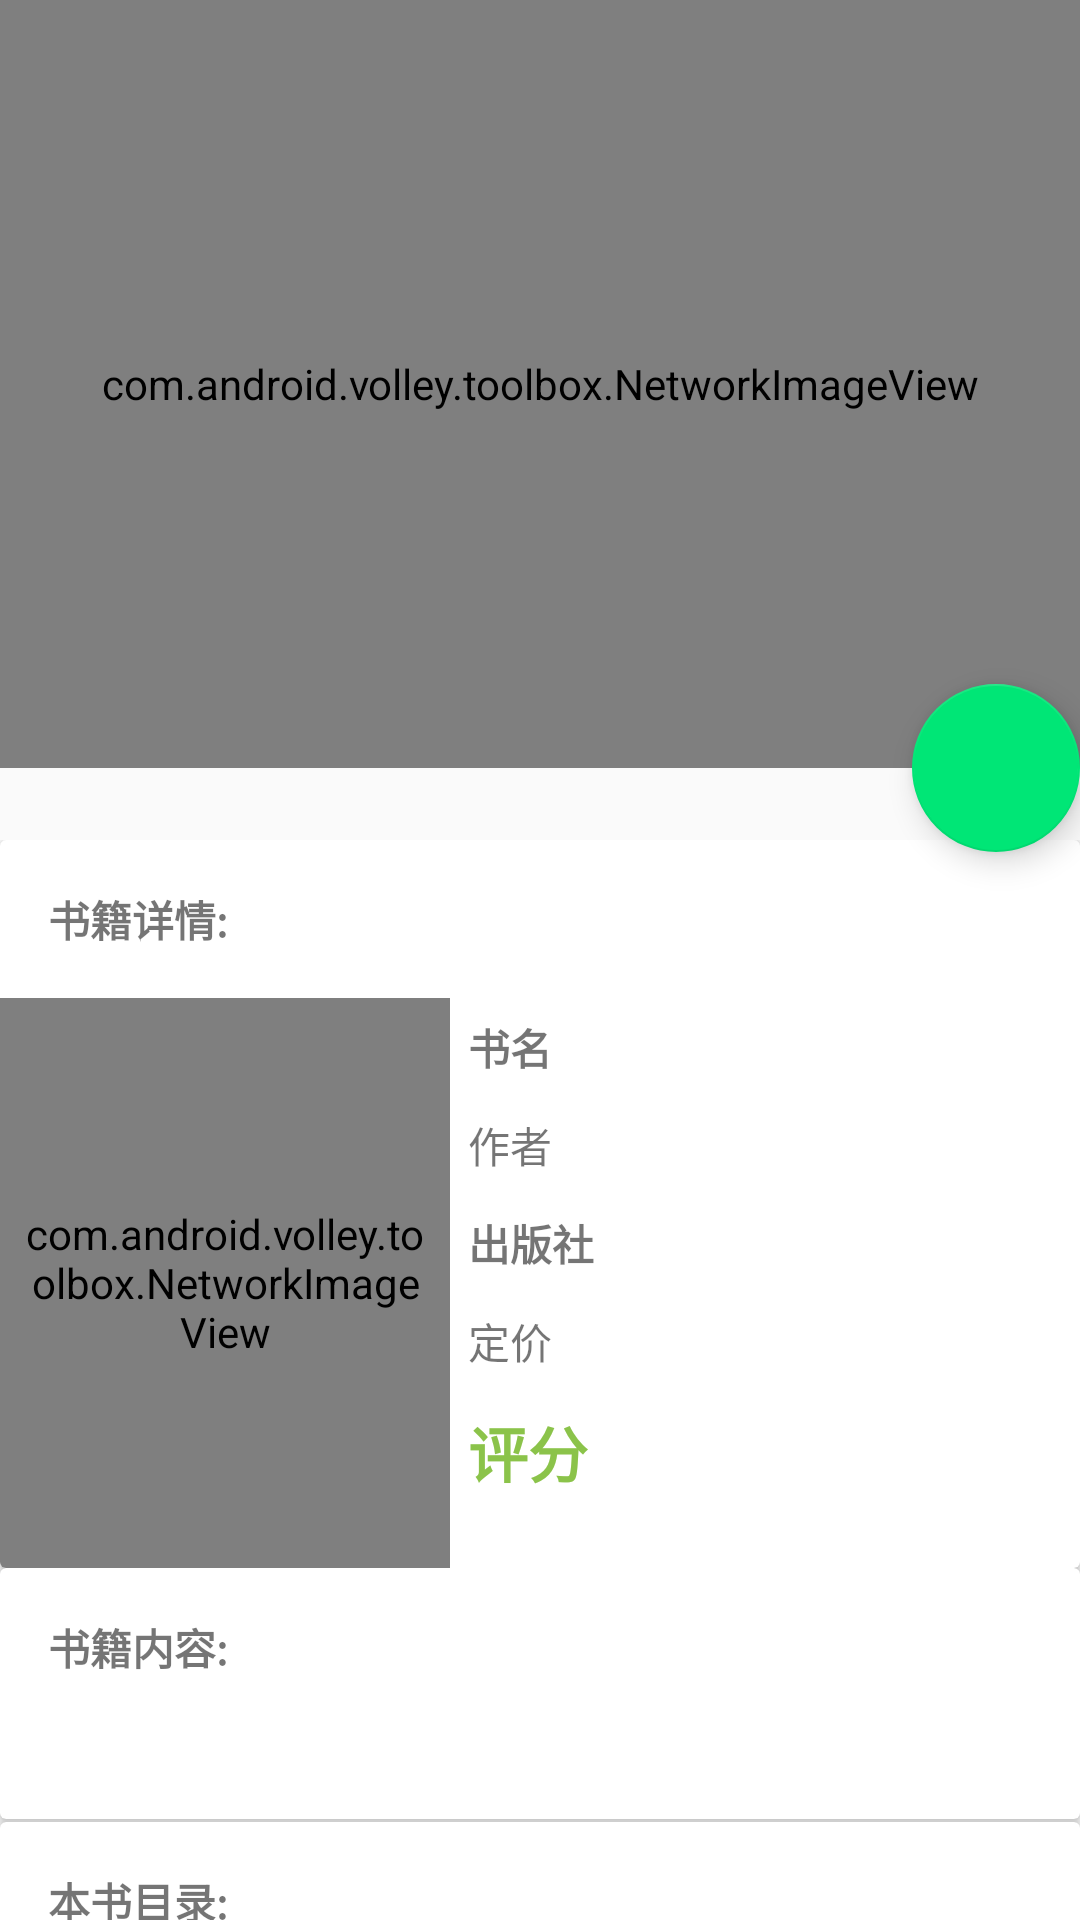

The Android layout XML behind this screen, and the referenced resources:
<!-- AndroidManifest.xml: activity theme AppTheme.NoActionBar -->
<!-- res/layout/activity_book_search_result.xml -->
<?xml version="1.0" encoding="utf-8"?>
<android.support.design.widget.CoordinatorLayout
    xmlns:android="http://schemas.android.com/apk/res/android"
    xmlns:app="http://schemas.android.com/apk/res-auto"
    xmlns:tools="http://schemas.android.com/tools"
    android:layout_width="match_parent"
    android:layout_height="match_parent"
    android:fitsSystemWindows="true"
    tools:context="com.shituocheng.calcalculateapplication.com.douban.CastDetailActivity">

    <android.support.design.widget.AppBarLayout
        android:id="@+id/appbar"
        android:layout_width="match_parent"
        android:layout_height="256dp"
        android:theme="@style/ThemeOverlay.AppCompat.Dark.ActionBar"
        android:fitsSystemWindows="true">

        <android.support.design.widget.CollapsingToolbarLayout
            android:id="@+id/collapsing_toolbar"
            android:layout_width="match_parent"
            android:layout_height="match_parent"
            app:layout_scrollFlags="scroll|exitUntilCollapsed"
            app:contentScrim="?attr/colorPrimary">

            <android.support.v7.widget.Toolbar
                android:id="@+id/toolbar"
                android:layout_width="match_parent"
                android:layout_height="?attr/actionBarSize"
                app:layout_collapseMode="pin"
                app:popupTheme="@style/AppTheme.PopupOverlay"/>

            <com.android.volley.toolbox.NetworkImageView
                android:id="@+id/backdrop"
                android:layout_width="match_parent"
                android:layout_height="match_parent"
                android:scaleType="centerCrop"
                android:fitsSystemWindows="true"
                app:layout_collapseMode="parallax"/>

        </android.support.design.widget.CollapsingToolbarLayout>

    </android.support.design.widget.AppBarLayout>

    <android.support.v4.widget.NestedScrollView
        android:id="@+id/nestedScrollView"
        android:layout_width="match_parent"
        android:layout_height="match_parent"
        app:layout_behavior="@string/appbar_scrolling_view_behavior">

        <LinearLayout android:layout_width="match_parent"
                      android:layout_height="match_parent"
                      android:orientation="vertical"
                      android:paddingTop="24dp">

            <android.support.v7.widget.CardView
                android:layout_width="match_parent"
                android:layout_height="wrap_content">

                <RelativeLayout
                    android:layout_width="match_parent"
                    android:layout_height="match_parent">

                    <TextView
                        android:layout_width="match_parent"
                        android:layout_height="wrap_content"
                        android:text="书籍详情:"
                        android:id="@+id/book_info_textView"
                        android:textStyle="bold"
                        android:padding="16dp"/>

                    <com.android.volley.toolbox.NetworkImageView
                        android:id="@+id/book_title_networkImageView"
                        android:layout_below="@id/book_info_textView"
                        android:padding="6dp"
                        android:layout_width="150dp"
                        android:layout_height="190dp"/>

                    <TextView
                        android:layout_width="wrap_content"
                        android:layout_height="wrap_content"
                        android:id="@+id/book_name_title"
                        android:layout_toRightOf="@id/book_title_networkImageView"
                        android:layout_below="@id/book_info_textView"
                        android:textStyle="bold"
                        android:text="书名"
                        android:padding="6dp"/>

                    <TextView
                        android:layout_width="wrap_content"
                        android:layout_height="wrap_content"
                        android:id="@+id/book_author_title"
                        android:layout_toRightOf="@id/book_title_networkImageView"
                        android:layout_below="@id/book_name_title"
                        android:text="作者"
                        android:padding="6dp"/>

                    <TextView
                        android:layout_width="wrap_content"
                        android:layout_height="wrap_content"
                        android:id="@+id/book_publisher_title"
                        android:layout_toRightOf="@id/book_title_networkImageView"
                        android:layout_below="@id/book_author_title"
                        android:textStyle="bold"
                        android:text="出版社"
                        android:padding="6dp"/>

                    <TextView
                        android:layout_width="wrap_content"
                        android:layout_height="wrap_content"
                        android:id="@+id/book_price_title"
                        android:layout_toRightOf="@id/book_title_networkImageView"
                        android:padding="6dp"
                        android:layout_below="@id/book_publisher_title"
                        android:text="定价"
                        />

                    <TextView
                        android:layout_width="wrap_content"
                        android:layout_height="wrap_content"
                        android:id="@+id/book_rating_title"
                        android:layout_toRightOf="@id/book_title_networkImageView"
                        android:padding="6dp"
                        android:layout_below="@id/book_price_title"
                        android:text="评分"
                        android:textStyle="bold"
                        android:textColor="@color/colorPrimary"
                        android:textSize="20sp"/>

                </RelativeLayout>

            </android.support.v7.widget.CardView>
            
            <android.support.v7.widget.CardView
                android:layout_width="match_parent"
                android:layout_height="wrap_content">
                
                <RelativeLayout
                    android:layout_width="match_parent"
                    android:layout_height="wrap_content">
                    
                    <TextView
                        android:layout_width="match_parent"
                        android:layout_height="wrap_content"
                        android:padding="16dp"
                        android:id="@+id/book_content_title"
                        android:text="书籍内容:"
                        android:textStyle="bold"/>
                    
                    <TextView
                        android:layout_width="wrap_content"
                        android:layout_height="wrap_content"
                        android:padding="6dp"
                        android:layout_below="@id/book_content_title"
                        android:id="@+id/book_content_textView"/>
                    
                </RelativeLayout>
                
            </android.support.v7.widget.CardView>

            <android.support.v7.widget.CardView
                android:layout_marginTop="1dp"
                android:layout_width="match_parent"
                android:layout_height="wrap_content">

                <RelativeLayout
                    android:layout_width="match_parent"
                    android:layout_height="wrap_content">

                    <TextView
                        android:layout_width="match_parent"
                        android:layout_height="wrap_content"
                        android:padding="16dp"
                        android:id="@+id/book_category_title"
                        android:layout_centerHorizontal="true"
                        android:text="本书目录:"
                        android:textStyle="bold"/>

                    <TextView
                        android:layout_width="match_parent"
                        android:layout_height="match_parent"
                        android:id="@+id/book_category_textView"
                        android:layout_below="@id/book_category_title"
                        android:padding="6dp"/>

                </RelativeLayout>

            </android.support.v7.widget.CardView>


        </LinearLayout>

    </android.support.v4.widget.NestedScrollView>

    <android.support.design.widget.FloatingActionButton
        android:id="@+id/fab"
        android:layout_height="wrap_content"
        android:layout_width="wrap_content"
        app:layout_anchor="@id/appbar"
        app:layout_anchorGravity="bottom|right|end"
        android:src="@drawable/ic_menu_share"
        android:layout_margin="@dimen/fab_margin"
        android:clickable="true"/>

</android.support.design.widget.CoordinatorLayout>
<!-- resources referenced by this layout -->
<resources>
  <color name="colorPrimary">#8bc34a</color>
  <style name="AppTheme.PopupOverlay" parent="ThemeOverlay.AppCompat.Light" />
  <style name="AppTheme.NoActionBar">
          <item name="windowActionBar">false</item>
          <item name="windowNoTitle">true</item>
      </style>
</resources>
